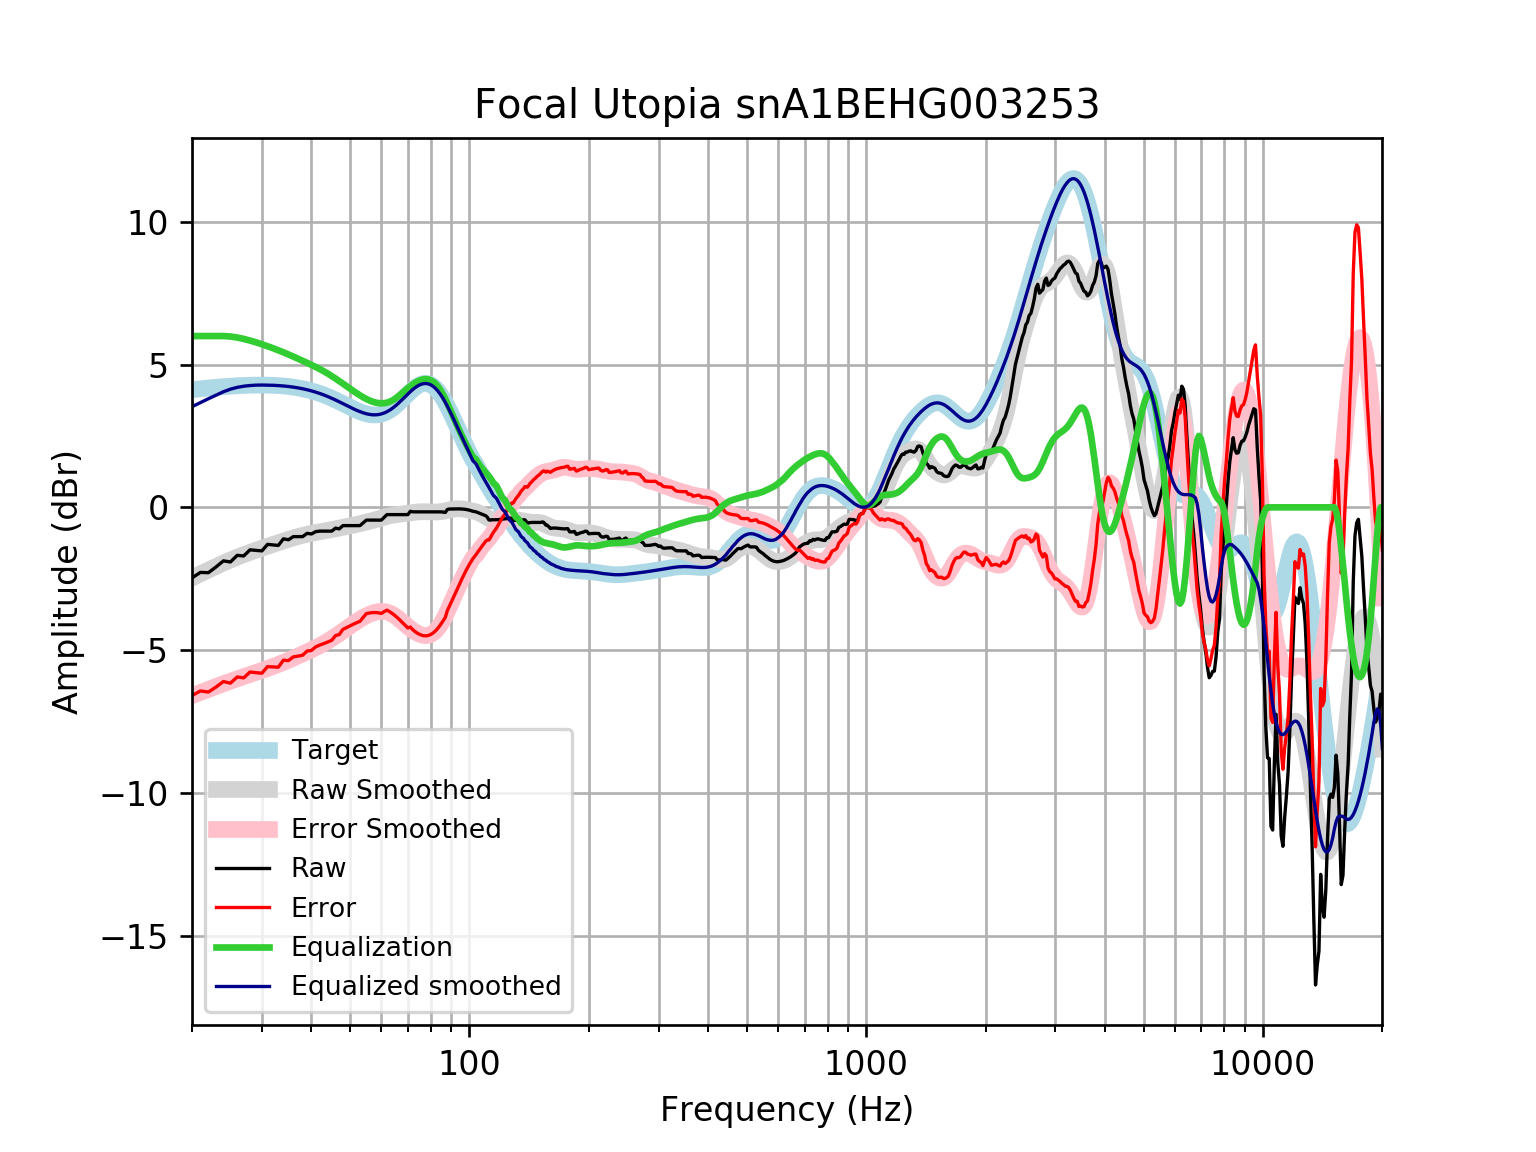

Source data for this figure (header and first rows):
frequency, raw, error, smoothed, error_smoothed, equalization, equalized_raw, equalized_smoothed, target
20, -2.472, -6.592, -2.475, -6.596, 6, 3.528, 3.525, 4.121
21, -2.279, -6.431, -2.33, -6.483, 6.0, 3.721, 3.67, 4.152
22, -2.288, -6.468, -2.195, -6.375, 6, 3.712, 3.805, 4.18
23, -2.086, -6.291, -2.068, -6.274, 6, 3.914, 3.932, 4.205
24, -1.874, -6.1, -1.951, -6.178, 6.0, 4.126, 4.049, 4.227
25, -1.912, -6.157, -1.844, -6.089, 5.983, 4.071, 4.139, 4.245
26, -1.681, -5.94, -1.746, -6.005, 5.949, 4.268, 4.203, 4.259
27, -1.702, -5.973, -1.656, -5.927, 5.899, 4.197, 4.243, 4.271
28, -1.488, -5.766, -1.575, -5.853, 5.841, 4.353, 4.267, 4.278
29, -1.507, -5.79, -1.499, -5.783, 5.779, 4.272, 4.28, 4.283
30, -1.525, -5.809, -1.429, -5.713, 5.713, 4.189, 4.284, 4.284
31, -1.297, -5.578, -1.363, -5.644, 5.644, 4.348, 4.281, 4.281
32, -1.315, -5.589, -1.299, -5.574, 5.574, 4.26, 4.275, 4.275
33, -1.334, -5.599, -1.238, -5.503, 5.503, 4.169, 4.265, 4.265
34, -1.102, -5.354, -1.178, -5.43, 5.43, 4.327, 4.251, 4.251
35, -1.135, -5.369, -1.122, -5.355, 5.355, 4.22, 4.233, 4.233
36, -1.025, -5.237, -1.07, -5.281, 5.281, 4.256, 4.211, 4.211
37, -1.025, -5.21, -1.022, -5.207, 5.207, 4.182, 4.185, 4.185
38, -1.025, -5.18, -0.9799, -5.134, 5.134, 4.109, 4.154, 4.155
39, -0.9113, -5.031, -0.9428, -5.062, 5.062, 4.15, 4.119, 4.12
40, -0.9318, -5.012, -0.9102, -4.989, 4.989, 4.058, 4.079, 4.08
41, -0.8495, -4.886, -0.8812, -4.917, 4.917, 4.067, 4.035, 4.037
42, -0.8324, -4.821, -0.8544, -4.842, 4.842, 4.009, 3.987, 3.989
43, -0.8324, -4.769, -0.8286, -4.764, 4.764, 3.931, 3.935, 3.937
44, -0.8324, -4.714, -0.8031, -4.683, 4.683, 3.85, 3.88, 3.881
45, -0.8324, -4.655, -0.7773, -4.598, 4.598, 3.766, 3.821, 3.823
46, -0.7276, -4.49, -0.7513, -4.512, 4.512, 3.784, 3.76, 3.762
47, -0.7545, -4.454, -0.7253, -4.423, 4.423, 3.669, 3.698, 3.7
48, -0.6396, -4.276, -0.6996, -4.335, 4.335, 3.695, 3.635, 3.636
49, -0.6396, -4.213, -0.6743, -4.247, 4.247, 3.607, 3.572, 3.574
50, -0.6396, -4.152, -0.6491, -4.161, 4.161, 3.521, 3.512, 3.512
51, -0.6396, -4.094, -0.6239, -4.078, 4.078, 3.438, 3.454, 3.454
52, -0.6396, -4.039, -0.5982, -3.998, 3.998, 3.359, 3.4, 3.4
53, -0.6396, -3.991, -0.5719, -3.924, 3.924, 3.285, 3.352, 3.351
54, -0.5432, -3.853, -0.5449, -3.856, 3.856, 3.313, 3.311, 3.31
55, -0.4468, -3.723, -0.5174, -3.796, 3.796, 3.349, 3.279, 3.276
56, -0.4468, -3.699, -0.4892, -3.744, 3.744, 3.298, 3.255, 3.253
57, -0.4468, -3.686, -0.4605, -3.703, 3.703, 3.256, 3.242, 3.239
58, -0.4468, -3.684, -0.4313, -3.672, 3.672, 3.225, 3.24, 3.237
59, -0.4468, -3.693, -0.4016, -3.652, 3.652, 3.205, 3.25, 3.246
60, -0.4468, -3.715, -0.372, -3.644, 3.644, 3.197, 3.272, 3.268
61, -0.3504, -3.652, -0.3434, -3.649, 3.649, 3.298, 3.305, 3.301
62, -0.2539, -3.6, -0.3171, -3.668, 3.668, 3.414, 3.35, 3.346
63, -0.2539, -3.656, -0.2944, -3.7, 3.7, 3.446, 3.406, 3.402
64, -0.2539, -3.722, -0.2758, -3.747, 3.747, 3.493, 3.471, 3.468
65, -0.2539, -3.795, -0.2612, -3.806, 3.806, 3.552, 3.545, 3.542
66, -0.2539, -3.876, -0.2498, -3.874, 3.874, 3.62, 3.625, 3.622
67, -0.2539, -3.961, -0.2399, -3.949, 3.949, 3.695, 3.709, 3.707
68, -0.2539, -4.049, -0.2301, -4.027, 4.027, 3.773, 3.796, 3.796
69, -0.2539, -4.138, -0.2192, -4.103, 4.103, 3.849, 3.884, 3.884
70, -0.2539, -4.224, -0.2068, -4.176, 4.176, 3.922, 3.97, 3.97
71, -0.1382, -4.191, -0.1935, -4.244, 4.244, 4.106, 4.051, 4.053
72, -0.1567, -4.285, -0.1806, -4.306, 4.306, 4.15, 4.126, 4.128
73, -0.1575, -4.353, -0.1692, -4.361, 4.361, 4.204, 4.192, 4.195
74, -0.1575, -4.409, -0.1604, -4.408, 4.408, 4.251, 4.248, 4.251
75, -0.1575, -4.453, -0.1548, -4.446, 4.446, 4.289, 4.291, 4.295
76, -0.1575, -4.483, -0.1524, -4.474, 4.474, 4.316, 4.321, 4.325
77, -0.1575, -4.498, -0.1525, -4.489, 4.489, 4.331, 4.336, 4.341
78, -0.1575, -4.498, -0.1544, -4.49, 4.49, 4.333, 4.336, 4.34
79, -0.1576, -4.482, -0.1573, -4.477, 4.477, 4.32, 4.32, 4.324
... 553 more rows
